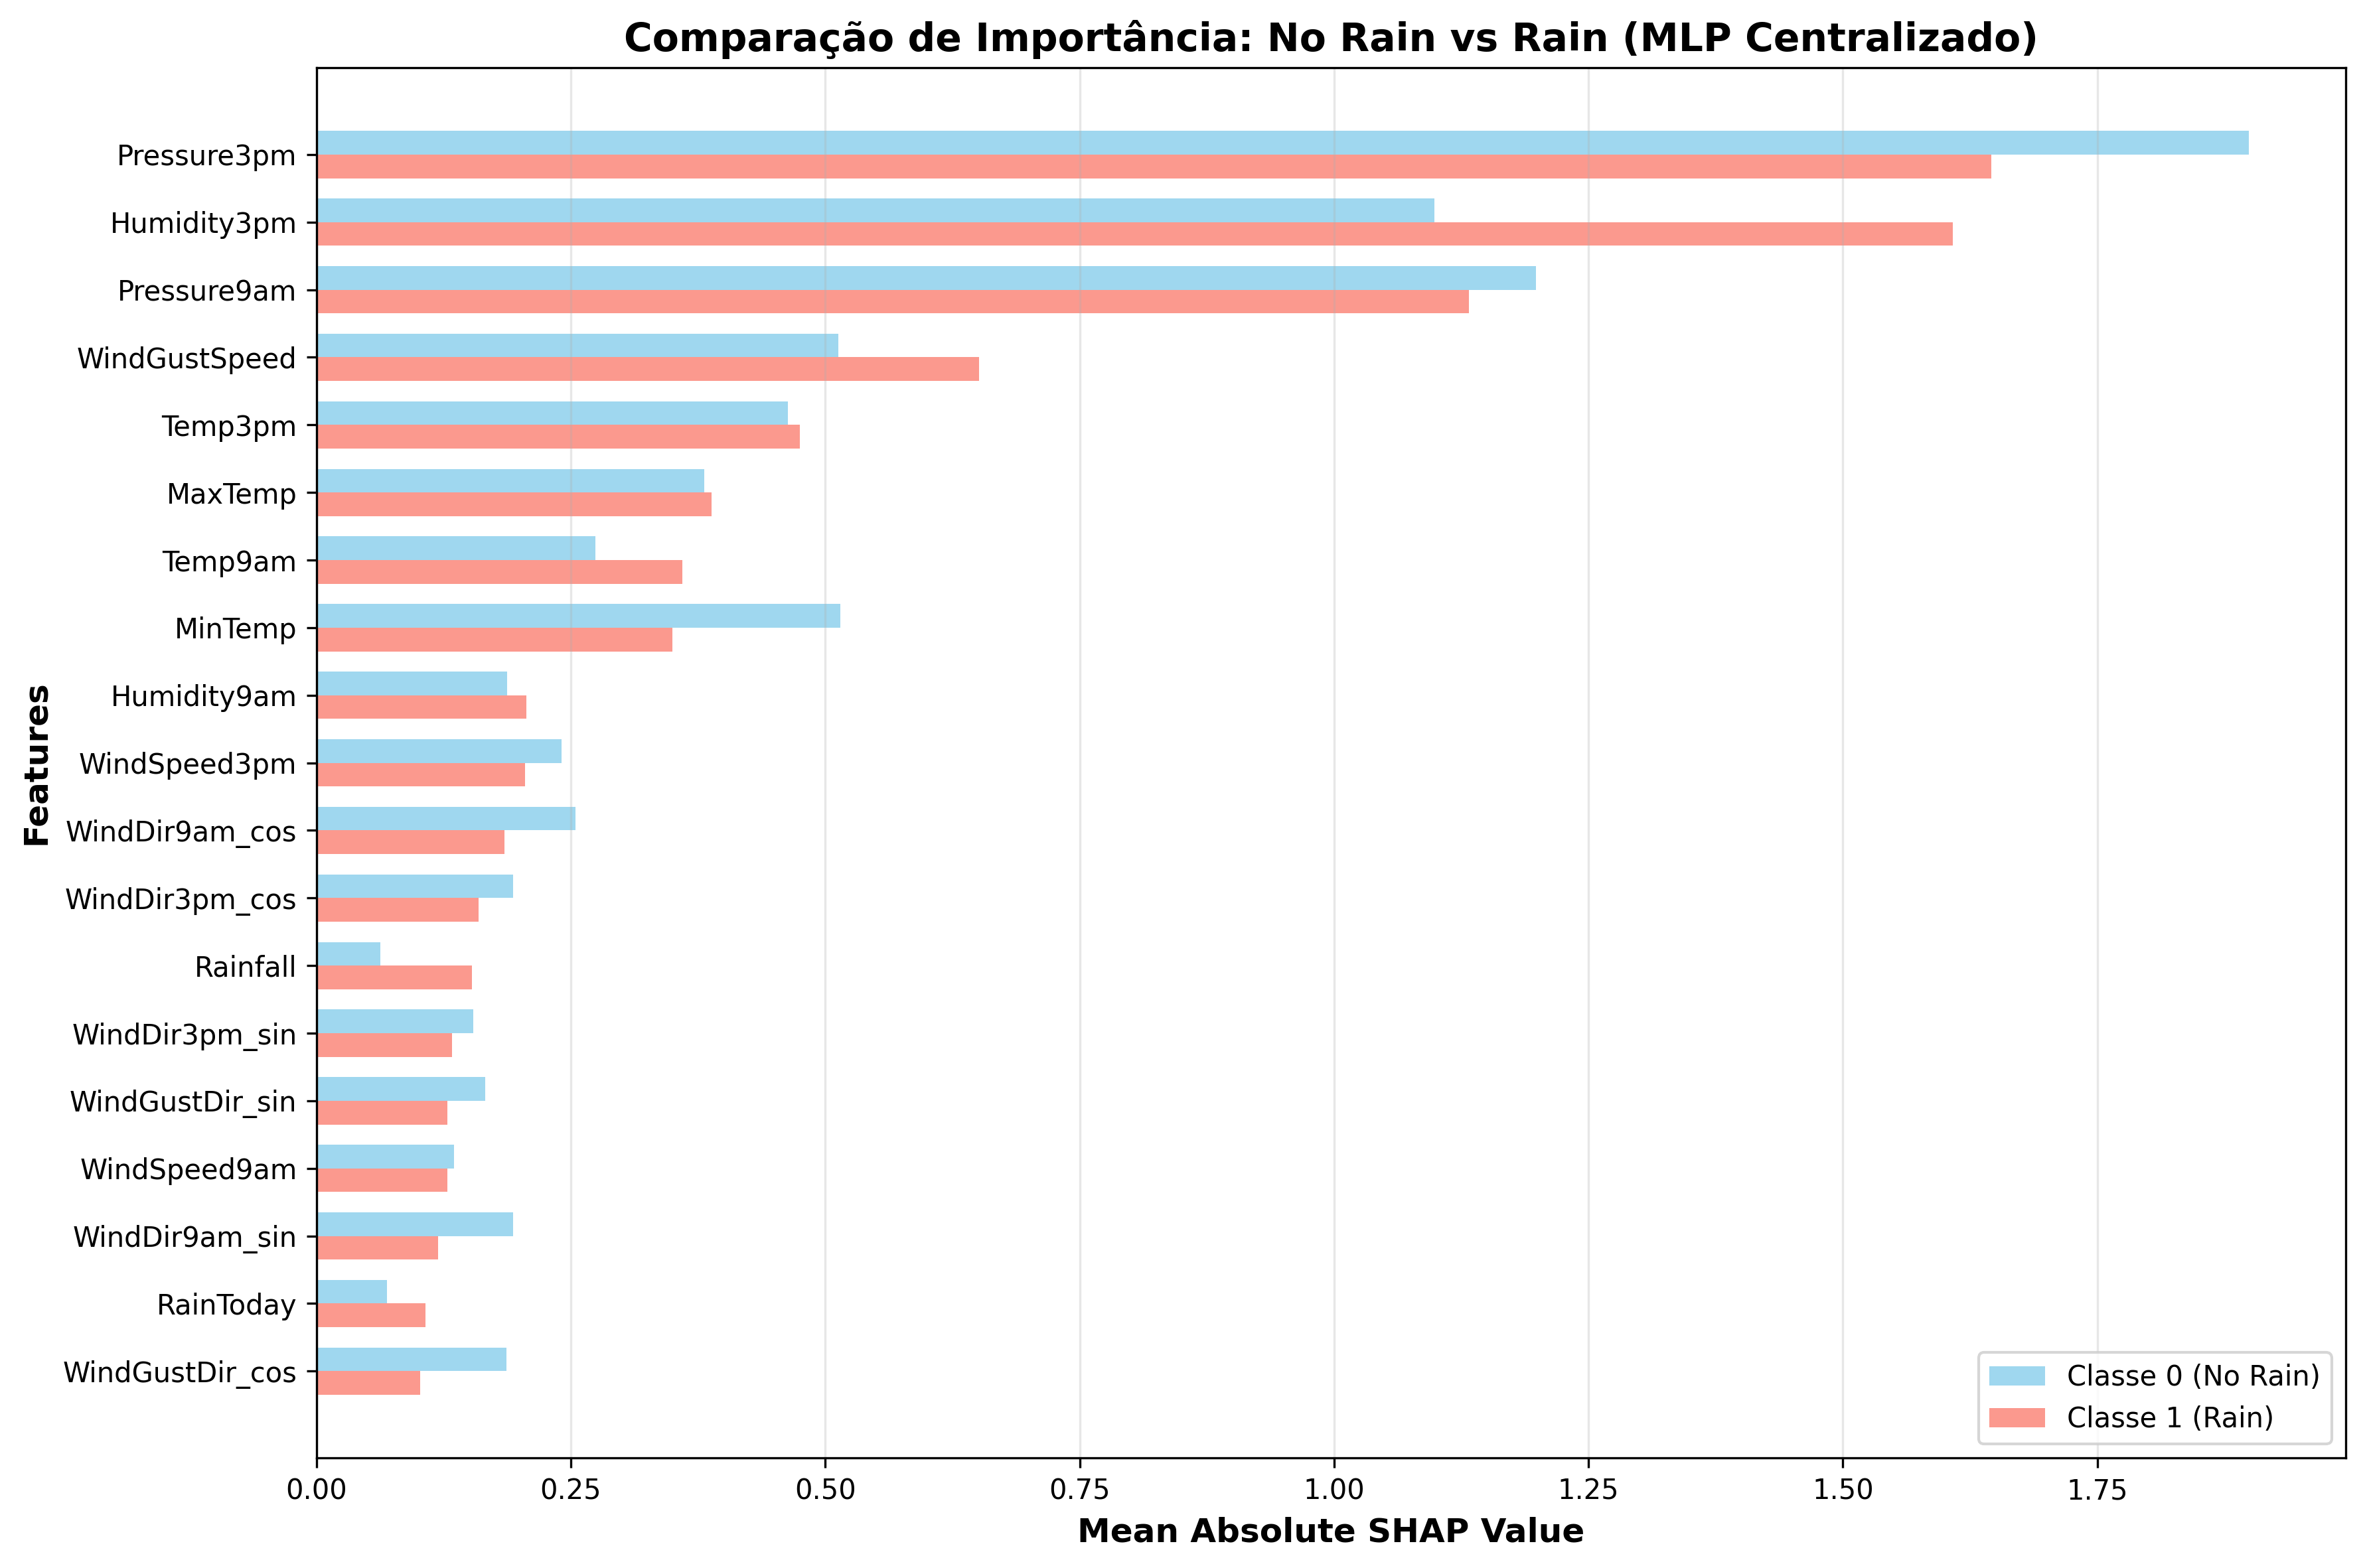

Data behind this chart, as committed beside it:
Feature, Class_0_SHAP, Class_1_SHAP, Difference, Abs_Difference
Humidity3pm, 1.098, 1.608, 0.5099, 0.5099
Pressure3pm, 1.899, 1.646, -0.2533, 0.2533
MinTemp, 0.5147, 0.3501, -0.1646, 0.1646
WindGustSpeed, 0.5132, 0.6511, 0.1379, 0.1379
Rainfall, 0.0625, 0.1527, 0.09017, 0.09017
Temp9am, 0.2743, 0.3598, 0.08557, 0.08557
WindGustDir_cos, 0.1867, 0.1019, -0.08484, 0.08484
WindDir9am_sin, 0.1934, 0.1194, -0.074, 0.074
WindDir9am_cos, 0.2548, 0.1851, -0.06972, 0.06972
Pressure9am, 1.198, 1.132, -0.06612, 0.06612
RainToday, 0.06949, 0.1073, 0.03785, 0.03785
WindGustDir_sin, 0.1659, 0.129, -0.03693, 0.03693
WindSpeed3pm, 0.2412, 0.205, -0.03613, 0.03613
WindDir3pm_cos, 0.1931, 0.1592, -0.03385, 0.03385
WindDir3pm_sin, 0.1538, 0.133, -0.02082, 0.02082
Humidity9am, 0.1872, 0.2063, 0.01914, 0.01914
Temp3pm, 0.4636, 0.4753, 0.01176, 0.01176
MaxTemp, 0.3814, 0.3885, 0.007091, 0.007091
WindSpeed9am, 0.1354, 0.1285, -0.006838, 0.006838
